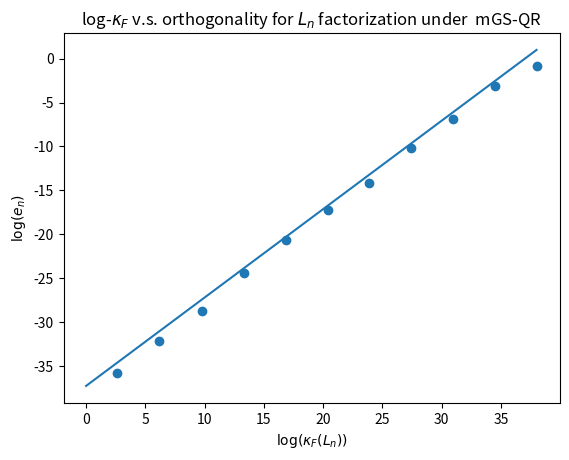
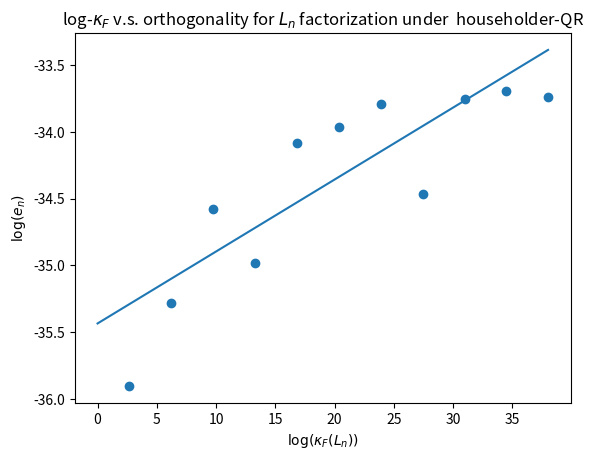

Python code for these plots, in order:
#!/usr/bin/env python3

import numpy as np
from numpy.linalg import norm, cond

def mgs_qr(A):
    """
    (Thin) QR Factorization of an mxn matrix A via modified Gram-Schmidt
    
    input
    
    A - an mxn np.ndarray


    output

    Q - a mxn np.ndarray
    R - an nxn np.ndarray
    """

    m,n = A.shape

    assert m >= n

    Q = np.zeros((m,n)) # thin/reduced QR
    R = np.zeros((n,n))

    for j in range(n):
        
        Q[:,j] = A[:,j] # set jth col of Q to that of A

        for i in range(j):
            # classical uses: R[i,j] = Q[:,i] @ A[:,j]
            R[i,j] = Q[:,i] @ Q[:,j]
            Q[:,j] = Q[:,j] - R[i,j] * Q[:,i]

        R[j,j] = norm(Q[:,j]) # what? is this BLAS?
        Q[:,j] = Q[:,j] / R[j,j]

    return Q, R

def householder_qr(A, show_iterates=False):
    """
    (Thin) QR Factorization of an mxn matrix A via Householder
    transformations. Note that this function *does*
    automatically and invariably return Q in explicit form.
    This requires some extra overhead after R has
    been computed. speedier options exist.

    """
    # bad things happen with assignment when A (thus R or V) is of type int
    A = A.astype('float64')

    m,n = A.shape
    assert m >= n
    
    R = A.copy() # not sure what will happen by default
    V = np.zeros((m,n)) # mxn empty matrix to store Householder vectors
    if show_iterates:
        A_k = list()

    for k in range(n):
        # the kth column from diagonal to end. will be rewritten as [1, 0, ... ]
        x = R[k:,k]

        v = x.copy() # or all hell will break loose
        v = np.expand_dims(v,-1) # make it an honest to god column matrix
        
        v[0] = x[0] + np.sign(x[0])*norm(x) # householder vector

        v = v/norm(v)
        V[k:,k] = v.flatten() # store it so that Q can be generated

        # apply Q_k := I - 2vv'
        # note implicit transpose of v inside parens (broadcasting)

        # note: np.outer seems to work better
        R[k:,k:] = R[k:,k:] - 2*np.outer(v , v.T @ R[k:,k:])

        if show_iterates:
            print('R after {} iterations:'.format(k+1))
            print(R)
            temp = R[k:,k:].copy()
            A_k.append(temp)

    # now explicitly form Q by multiplying together Q_ks in reverse order
    Q = np.eye(m,n) # an mxn identity matrix (rows after nth are all zero)
    for k in reversed(range(n)):
        v = V[k:,k] 
        # v is a (m,) dimensional vector so this works to by broadcasting
        Q[k:,k:] = Q[k:,k:] - 2*np.outer(v, v @ Q[k:,k:]) # hail satan

    if show_iterates:
        return Q,R,A_k
    else:
        return Q,R


def orthogonality(Q):
    """
    a measure of how orthogonal a matrix is, gauged by
    e_h = || Q'Q - I ||_F
    """
    n = Q.shape[-1] # column size

    eyelike = Q.T @ Q

    return norm(eyelike - np.eye(n), ord='fro') 

def deviation(A, B):
    """
    how far it is factor-wise.
    returns ||A - B ||_F
    """
    return norm(A-B, ord='fro')

def lotkin(n):
    """
    with n>1, the matrix L_n given by

    L_n(i,j) = { 1  if i=1
               { 1 / (i+j-1) otherwise

    In this definition, the matrix is 1-indexed. The 0-indexed version is:

    L_n(i,j) = { 1 if i=0
               { 1 / (i+j+1) otherwise
    """
    
    assert n > 1

    # build denominators as a nested list
    seeds = [[i+j+1 for i in range(n)] for j in range(n)]

    L = np.array(seeds)
    L[0,:] = 1 # per definition

    return 1/L


if __name__ == "__main__":
    
    import matplotlib.pyplot as plt 

    #test_a = np.array([[2,1,0],[1,2,1],[0,1,2]]) # test matrix from 1(a)

    np.set_printoptions(precision=3) # don't want to print out so much garbage
    
    # provided condition numbers for Lotkin matrices
    # (note: these are "better" than result of np.cond apparently
    # since inverses are not very stably found)
    kf = [      
        2.650891787262261 ,
        6.184870438760594 ,
        9.749450746898903 ,
        13.298809766667933,
        16.838678039737061,
        20.373204464310181,
        23.904588988942542,
        27.434028478463464,
        30.962317672268533,
        34.492511119474557,
        38.035973766472360,
        ]

    e_h = list()
    e_mgs = list()
    f_h = list()
    f_mgs = list()
    kf_alt = list()
    Ns = list(range(2,13))

    for N in Ns:
        print('N={}'.format(N), '*'*20)
        L = lotkin(N)
        lkf = np.log(cond(L, p='fro'))
        kf_alt.append(lkf)
        print('log of (frobenius) condition number for L_N:', lkf)
        print('running householder QR.', '.'*20)
        Q, R = householder_qr(L)
        e = np.log(orthogonality(Q))
        f = np.log(deviation(Q@R, L))
        print('e_N = ', e) 
        print('f_N = ', f)
        e_h.append(e)
        f_h.append(f)
        print('running mGS QR.', '.'*20)
        q, r = mgs_qr(L)
        e = np.log(orthogonality(q))
        f = np.log(deviation(q@r, L))
        print('e_N = ', e) 
        print('f_N = ', f)
        e_mgs.append(e)
        f_mgs.append(f)

    # to answer part d questions
    for i, ers in enumerate((e_mgs, e_h)):
        plt.figure(i)
        ax = plt.scatter(kf, ers)
        plt.xlabel('$\log(\kappa_F{(L_n)})$')
        plt.ylabel('$\log(e_n)$')

        # so uncool
        if i == 0:
            method_name = "mGS-QR"
        else:
            method_name = "householder-QR"

        plt.title(' '.join(('log-$\kappa_F$ v.s. orthogonality for $L_n$ factorization',
                            'under ', method_name)))

        m, b = np.polyfit(kf, ers, 1)
        plt.plot(m*np.arange(*plt.xlim())+b)

        print('estimated slope:', m)

    # to answer question 3
    q3 = np.eye(10) + np.eye(10,k=1) + np.fliplr(np.eye(10))
    q3[q3.nonzero()] = 1 # get rid of single entry > 1
    q,k,Ak = householder_qr(q3,show_iterates=True)
    B = [(np.count_nonzero(a), (10-k)**2) for k,a in enumerate(Ak)]
